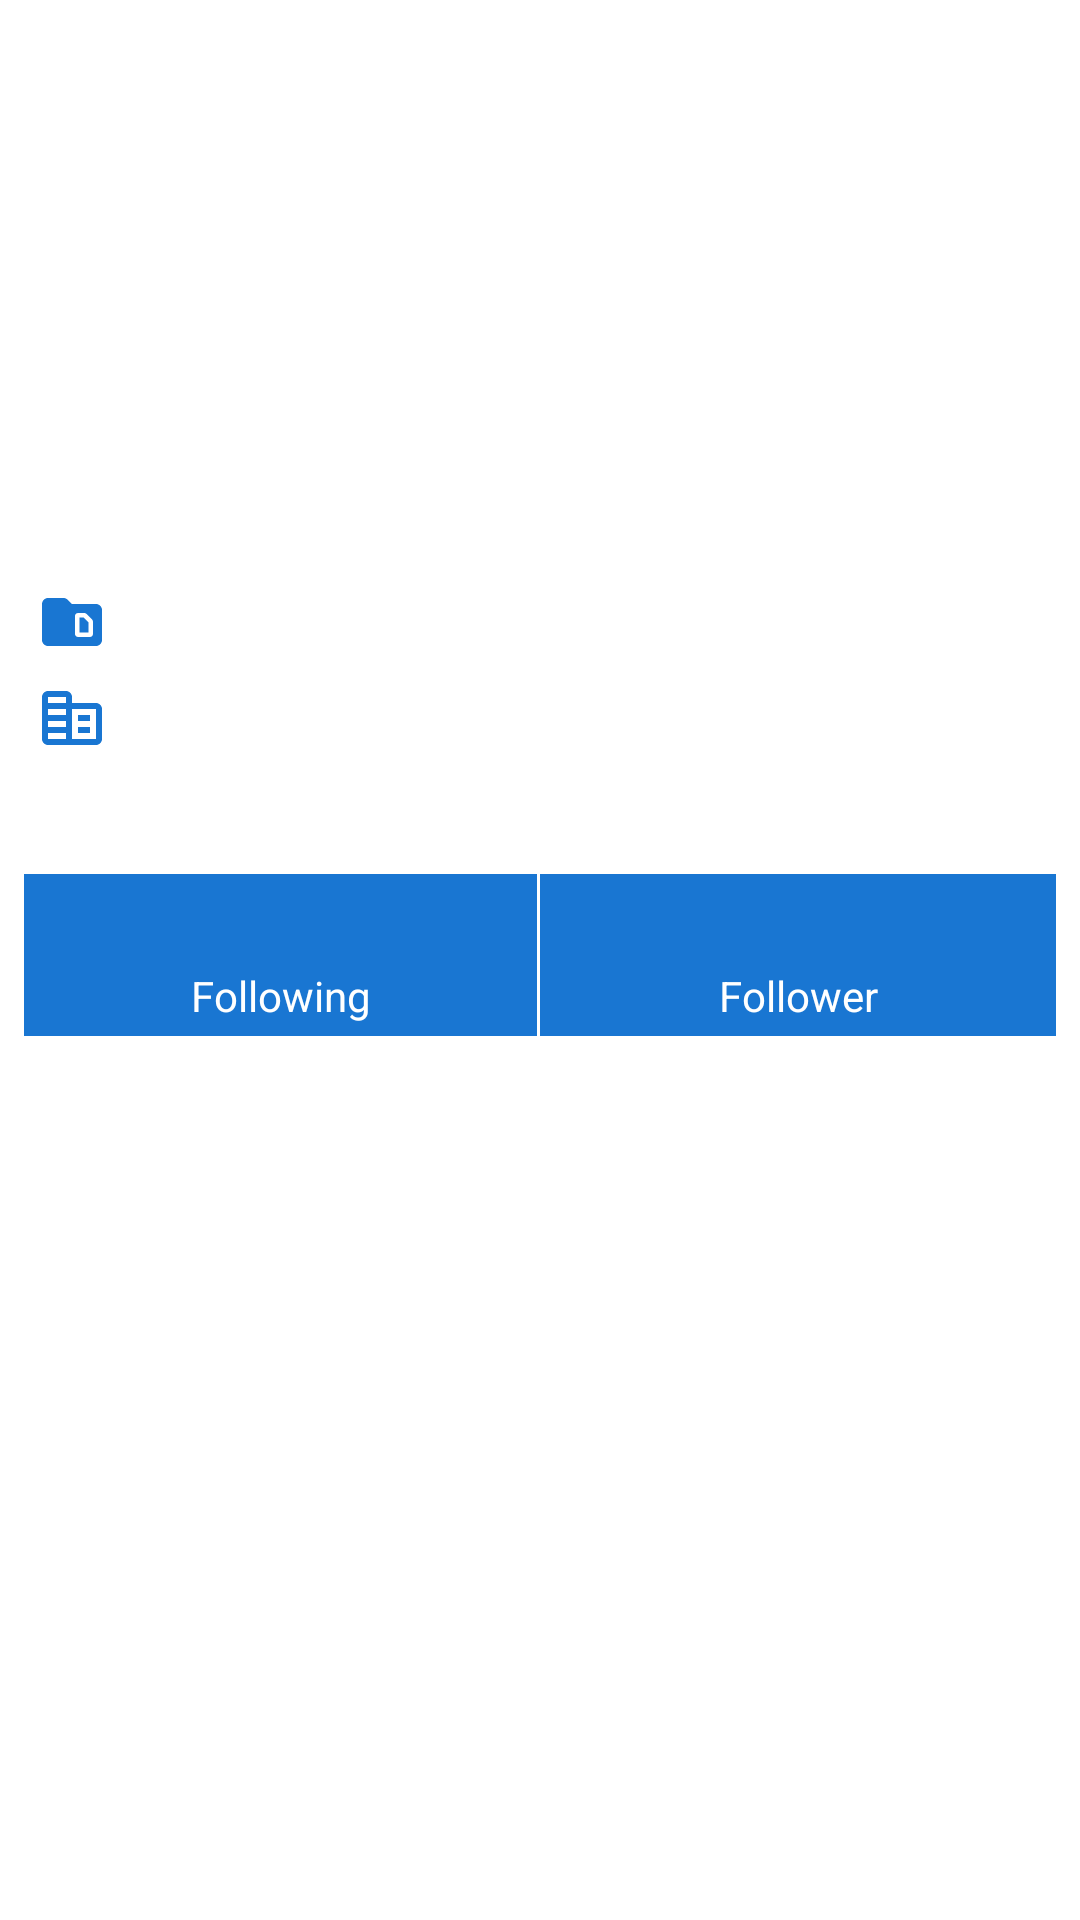

Here is an Android app screen rendered from its layout file. Give the layout XML and the strings, colors and styles it references.
<!-- AndroidManifest.xml: application theme Theme.BFAASubmission1 -->
<!-- res/layout/activity_detail.xml -->
<?xml version="1.0" encoding="utf-8"?>
<RelativeLayout
    xmlns:android="http://schemas.android.com/apk/res/android"
    xmlns:tools="http://schemas.android.com/tools"
    android:layout_width="match_parent"
    android:layout_height="match_parent"
    tools:context=".DetailActivity">

    <ImageView
        android:id="@+id/detail_avatar"
        android:layout_width="@dimen/_120"
        android:layout_height="@dimen/_120"
        android:layout_margin="@dimen/_8"
        android:layout_centerHorizontal="true"
        android:contentDescription="@string/item_avatar" />

    <LinearLayout
        android:layout_width="match_parent"
        android:layout_height="wrap_content"
        android:orientation="vertical"
        android:padding="@dimen/_8"
        android:layout_below="@+id/detail_avatar">
        <TextView
            android:id="@+id/detail_name"
            style="@style/detailText"
            android:textStyle="bold"
            android:layout_gravity="center"/>

        <TextView
            android:id="@+id/detail_username"
            style="@style/detailText"
            android:textStyle="italic"
            android:layout_gravity="center"/>

        <RelativeLayout
            android:layout_width="match_parent"
            android:layout_height="wrap_content"
            android:padding="@dimen/_4">
            <ImageView
                android:id="@+id/detail_img_repo"
                android:layout_width="@dimen/_24"
                android:layout_height="@dimen/_24"
                android:layout_alignParentStart="true"
                android:layout_marginTop="@dimen/_4"
                android:contentDescription="@string/key_location"
                android:src="@drawable/ic_repo" />

            <TextView
                android:id="@+id/detail_repo"
                android:layout_width="match_parent"
                android:layout_height="wrap_content"
                android:layout_alignBaseline="@+id/detail_img_repo"
                android:layout_marginStart="@dimen/_8"
                android:layout_marginTop="@dimen/_4"
                android:layout_toEndOf="@+id/detail_img_repo"/>
        </RelativeLayout>

        <RelativeLayout
            android:layout_width="match_parent"
            android:layout_height="wrap_content"
            android:padding="@dimen/_4">

            <ImageView
                android:id="@+id/detail_img_company"
                android:layout_width="@dimen/_24"
                android:layout_height="@dimen/_24"
                android:layout_alignParentStart="true"
                android:contentDescription="@string/key_location"
                android:src="@drawable/ic_company" />

            <TextView
                android:id="@+id/detail_company"
                android:layout_width="match_parent"
                android:layout_height="wrap_content"
                android:layout_alignBaseline="@+id/detail_img_company"
                android:layout_marginStart="@dimen/_8"
                android:layout_toEndOf="@+id/detail_img_company"/>

        </RelativeLayout>

        <RelativeLayout
            android:layout_width="match_parent"
            android:layout_height="wrap_content"
            android:padding="@dimen/_4">
            <ImageView
                android:id="@+id/detail_img_location"
                android:layout_width="@dimen/_24"
                android:layout_height="@dimen/_24"
                android:layout_alignParentStart="true"
                android:layout_marginTop="@dimen/_4"
                android:contentDescription="@string/key_location"
                android:src="@drawable/ic_location_on" />

            <TextView
                android:id="@+id/detail_location"
                android:layout_width="match_parent"
                android:layout_height="wrap_content"
                android:layout_alignBaseline="@+id/detail_img_location"
                android:layout_marginStart="@dimen/_8"
                android:layout_marginTop="@dimen/_4"
                android:layout_toEndOf="@+id/detail_img_location"/>
        </RelativeLayout>

        <LinearLayout
            android:layout_width="match_parent"
            android:layout_height="wrap_content"
            android:weightSum="2"
            android:orientation="horizontal"
            android:baselineAligned="false">

            <LinearLayout
                android:layout_width="match_parent"
                android:layout_height="wrap_content"
                android:orientation="vertical"
                android:layout_weight="1">
                <TextView
                    android:id="@+id/detail_following"
                    android:layout_width="match_parent"
                    android:layout_height="wrap_content"
                    android:padding="@dimen/_4"
                    android:layout_marginEnd="@dimen/_1"
                    android:background="@color/primary_dark"
                    android:textColor="@color/white"
                    android:gravity="center"/>
                <TextView
                    android:layout_width="match_parent"
                    android:layout_height="wrap_content"
                    android:layout_marginEnd="@dimen/_1"
                    android:padding="@dimen/_4"
                    android:background="@color/primary_dark"
                    android:textColor="@color/white"
                    android:text="@string/detail_title_following"
                    android:gravity="center"/>
            </LinearLayout>

            <LinearLayout
                android:layout_width="match_parent"
                android:layout_height="wrap_content"
                android:orientation="vertical"
                android:layout_weight="1">
                <TextView
                    android:id="@+id/detail_follower"
                    android:layout_width="match_parent"
                    android:layout_height="wrap_content"
                    android:padding="@dimen/_4"
                    android:background="@color/primary_dark"
                    android:textColor="@color/white"
                    android:gravity="center"/>
                <TextView
                    android:layout_width="match_parent"
                    android:layout_height="wrap_content"
                    android:padding="@dimen/_4"
                    android:background="@color/primary_dark"
                    android:textColor="@color/white"
                    android:text="@string/detail_title_follower"
                    android:gravity="center"/>
            </LinearLayout>

        </LinearLayout>

    </LinearLayout>

</RelativeLayout>
<!-- resources referenced by this layout -->
<resources>
  <color name="primary_dark">#1976D2</color>
  <color name="white">#FFFFFFFF</color>
  <dimen name="_1">1dp</dimen>
  <dimen name="_120">120dp</dimen>
  <dimen name="_24">24dp</dimen>
  <dimen name="_4">4dp</dimen>
  <dimen name="_8">8dp</dimen>
  <!-- drawable ic_company (drawable) -->
  <vector android:height="24dp" android:tint="#1976D2"
      android:viewportHeight="24" android:viewportWidth="24"
      android:width="24dp" xmlns:android="http://schemas.android.com/apk/res/android">
      <path android:fillColor="@android:color/white" android:pathData="M12,7V5c0,-1.1 -0.9,-2 -2,-2H4C2.9,3 2,3.9 2,5v14c0,1.1 0.9,2 2,2h16c1.1,0 2,-0.9 2,-2V9c0,-1.1 -0.9,-2 -2,-2H12zM10,19H4v-2h6V19zM10,15H4v-2h6V15zM10,11H4V9h6V11zM10,7H4V5h6V7zM20,19h-8V9h8V19zM18,11h-4v2h4V11zM18,15h-4v2h4V15z"/>
  </vector>
  <!-- drawable ic_repo (drawable) -->
  <vector android:height="24dp" android:tint="#1976D2"
      android:viewportHeight="24" android:viewportWidth="24"
      android:width="24dp" xmlns:android="http://schemas.android.com/apk/res/android">
      <path android:fillColor="@android:color/white" android:pathData="M15.88,10.5l1.62,1.62v3.38l-3,0v-5H15.88zM22,8v10c0,1.1 -0.9,2 -2,2H4c-1.1,0 -2,-0.9 -2,-2L2.01,6C2.01,4.9 2.9,4 4,4h5.17c0.53,0 1.04,0.21 1.41,0.59L12,6h8C21.1,6 22,6.9 22,8zM19,11.91c0,-0.27 -0.11,-0.52 -0.29,-0.71l-1.91,-1.91C16.61,9.11 16.35,9 16.09,9H14c-0.55,0 -1,0.45 -1,1v6c0,0.55 0.45,1 1,1l4,0c0.55,0 1,-0.45 1,-1V11.91z"/>
  </vector>
  <string name="detail_title_follower">Follower</string>
  <string name="detail_title_following">Following</string>
  <string name="item_avatar">Avatar</string>
  <string name="key_location">location</string>
  <style name="detailText">
          <item name="android:layout_width">wrap_content</item>
          <item name="android:layout_height">wrap_content</item>
          <item name="android:textSize">@dimen/s_16</item>
      </style>
  <style name="Theme.BFAASubmission1" parent="Theme.MaterialComponents.DayNight.DarkActionBar">
          <item name="colorPrimary">@color/primary</item>
          <item name="colorPrimaryVariant">@color/primary_dark</item>
          <item name="colorOnPrimary">@color/white</item>
  
          <item name="colorSecondary">@color/secondary</item>
          <item name="colorSecondaryVariant">@color/secondary_dark</item>
          <item name="colorOnSecondary">@color/black</item>
  
          <item name="android:statusBarColor" tools:targetApi="l">?attr/colorPrimaryVariant</item>
      </style>
  <dimen name="s_16">16sp</dimen>
  <color name="primary">#2196F3</color>
  <color name="secondary">#8BC34A</color>
  <color name="secondary_dark">#689F38</color>
  <color name="black">#FF000000</color>
</resources>
